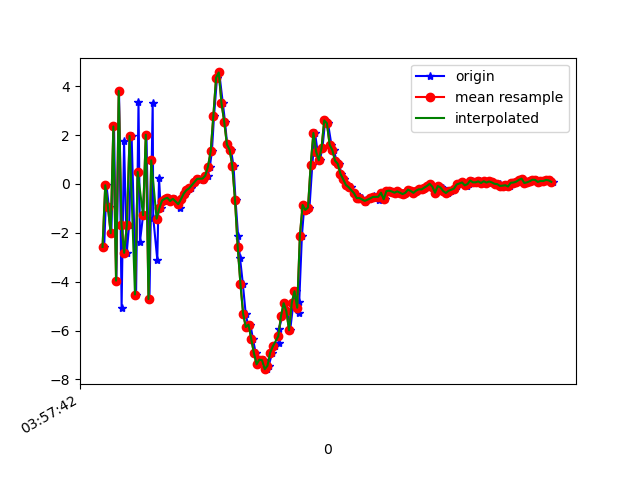

Data behind this chart, as committed beside it:
1618199862372, 895525323167316, -2.5747228, -0.1856947, 7.2184296
1618199862389, 895525342398086, -0.05281, 0.1452, -6.98
1618199862407, 895525361628856, -0.9493, 0.1258, 8.107
1618199862425, 895525380859626, -2.015, -0.0817, -7.921
1618199862445, 895525400090396, 2.353, 0.8107, 8.47
1618199862462, 895525419321166, -3.955, -0.5383, -6.099
1618199862482, 895525438551936, 3.809, 1.232, 4.426
1618199862501, 895525457782706, -5.077, -0.7209, 0.2877
1618199862519, 895525477013476, 1.756, 0.5696, -2.592
1618199862539, 895525496244246, -2.817, -0.01305, 6.725
1618199862557, 895525515475016, -1.668, 0.2063, -7.474
1618199862575, 895525534705786, 1.965, 0.8201, 7.749
1618199862608, 895525553936556, -4.524, -0.6511, -3.338
1618199862626, 895525573167326, 3.336, 0.8183, -0.784
1618199862637, 895525592398096, -2.357, 0.1269, 6.501
1618199862660, 895525611628866, -1.275, 0.3, -7.478
1618199862685, 895525630859636, 2.015, 1.052, 7.54
1618199862707, 895525650090406, -4.709, -0.5196, -2.711
1618199862731, 895525669321176, 3.31, 0.9988, -1.873
1618199862735, 895525688551946, -1.377, 0.1476, 7.201
1618199862765, 895525707782716, -3.1, -0.2415, 2.173
1618199862778, 895525727013486, 0.2597, 0.3746, 1.405
1618199862790, 895525746244256, -1.001, 0.2949, -0.1895
1618199862818, 895525765475026, -0.6792, 0.1933, 0.1563
1618199862823, 895525784705796, -0.6038, 0.3088, 0.1468
1618199862850, 895525803936566, -0.5679, 0.3493, 0.00885
1618199862877, 895525823167336, -0.6962, 0.2528, 0.1844
1618199862898, 895525842398106, -0.6065, 0.2565, 0.2413
1618199862933, 895525861628876, -0.9987, 0.1284, 0.3005
1618199862936, 895525880859646, -0.6545, 0.1752, 0.1582
1618199862941, 895525900090416, -0.6246, 0.1697, 0.228
1618199862973, 895525919321186, -0.3992, 0.06275, 0.2938
1618199862983, 895525938551956, -0.2834, 0.07648, 0.5275
1618199862999, 895525957782726, -0.2216, 0.1286, 0.5586
1618199863017, 895525977138344, -0.1809, 0.3075, 0.5366
1618199863041, 895525996369114, 0.08143, 0.399, 0.6462
1618199863062, 895526015599884, 0.2155, 0.2463, 0.8482
1618199863075, 895526034830654, 0.2031, 0.2111, 0.909
1618199863101, 895526054061424, 0.1778, 0.06881, 1.021
1618199863114, 895526073292194, 0.2633, 0.06861, 0.918
1618199863137, 895526092522964, 0.3436, 0.1222, 1.014
1618199863154, 895526111753734, 0.7127, -0.001592, 1.289
1618199863169, 895526130984504, 1.335, 0.1919, 1.627
1618199863185, 895526150215274, 2.8, -0.4824, 3.205
1618199863207, 895526169446044, 4.349, -1.038, 6.83
1618199863223, 895526188676814, 4.566, -1.789, 9.225
1618199863250, 895526207907584, 3.308, -2.652, 9.428
1618199863266, 895526227138354, 2.554, -3.204, 8.703
1618199863282, 895526246369124, 1.619, -3.136, 9.259
1618199863310, 895526265599894, 1.403, -3.851, 8.822
1618199863329, 895526284830664, 0.7434, -4.71, 7.632
1618199863344, 895526304061434, -0.665, -5.038, 6.08
1618199863363, 895526323292204, -2.135, -4.517, 4.146
1618199863377, 895526342522974, -3.02, -4.499, 2.265
1618199863398, 895526361753744, -4.085, -4.259, 1.093
1618199863419, 895526380984514, -5.31, -3.769, -0.3687
1618199863439, 895526400215284, -5.855, -2.337, -2.017
1618199863454, 895526419446054, -5.756, -1.156, -3.216
1618199863473, 895526438676824, -6.348, -0.7401, -3.929
1618199863493, 895526457907594, -6.926, -0.3508, -4.424
1618199863513, 895526477138364, -7.379, 0.3077, -4.911
... 114 more rows
